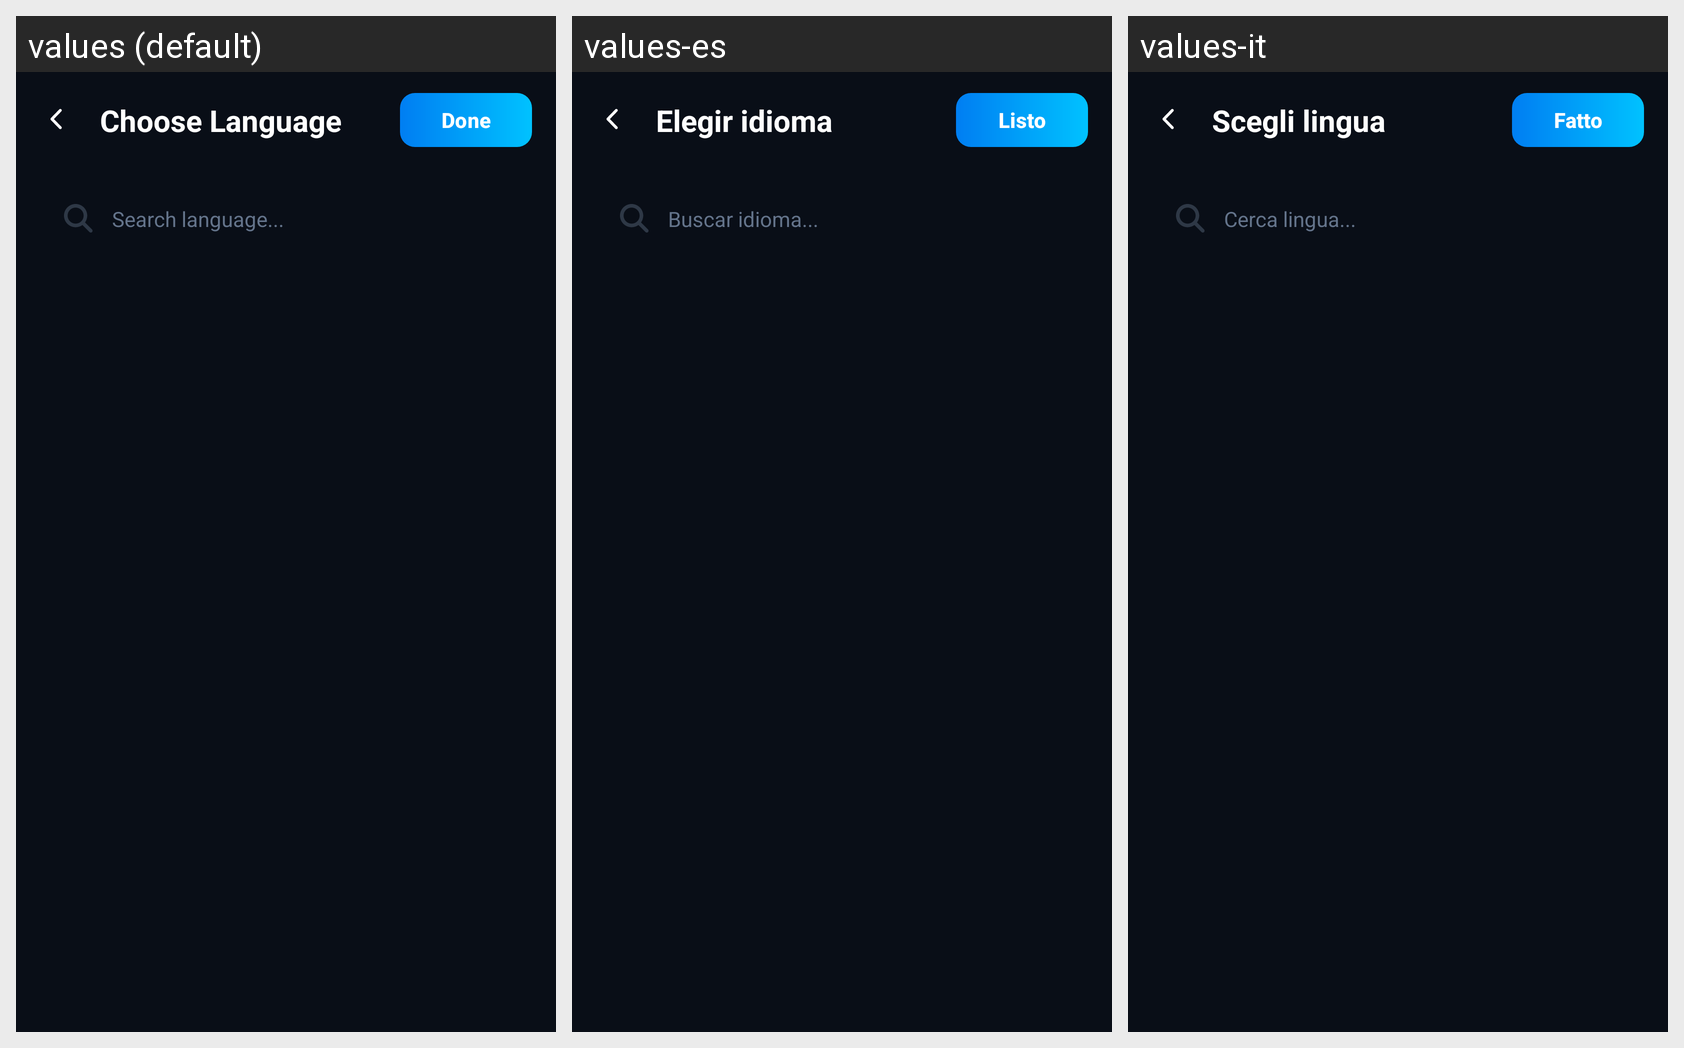

The Android screen above is rendered under several locales of the same app. Produce the string resources it draws, with the default and per-locale values.
Android screen res/layout/fragment_language.xml rendered under 3 locales, left to right: values (default), values-es, values-it. Device: Nexus 5 (rendered at 1080×1920; each locale shown at half size, 540×960, under a caption strip naming it); theme Theme.BROKENSCREENPRANK.
Other locales in the repository, not shown: values-de, values-fr, values-hi.
Strings drawn on this screen, with the default value and each locale's value (text and hints the layout hard-codes, and strings that could not be matched under every locale, appear in the picture but are not listed):

choose_language
  values: Choose Language
  values-es: Elegir idioma
  values-it: Scegli lingua

done
  values: Done
  values-es: Listo
  values-it: Fatto

search_language
  values: Search language...
  values-es: Buscar idioma...
  values-it: Cerca lingua...
